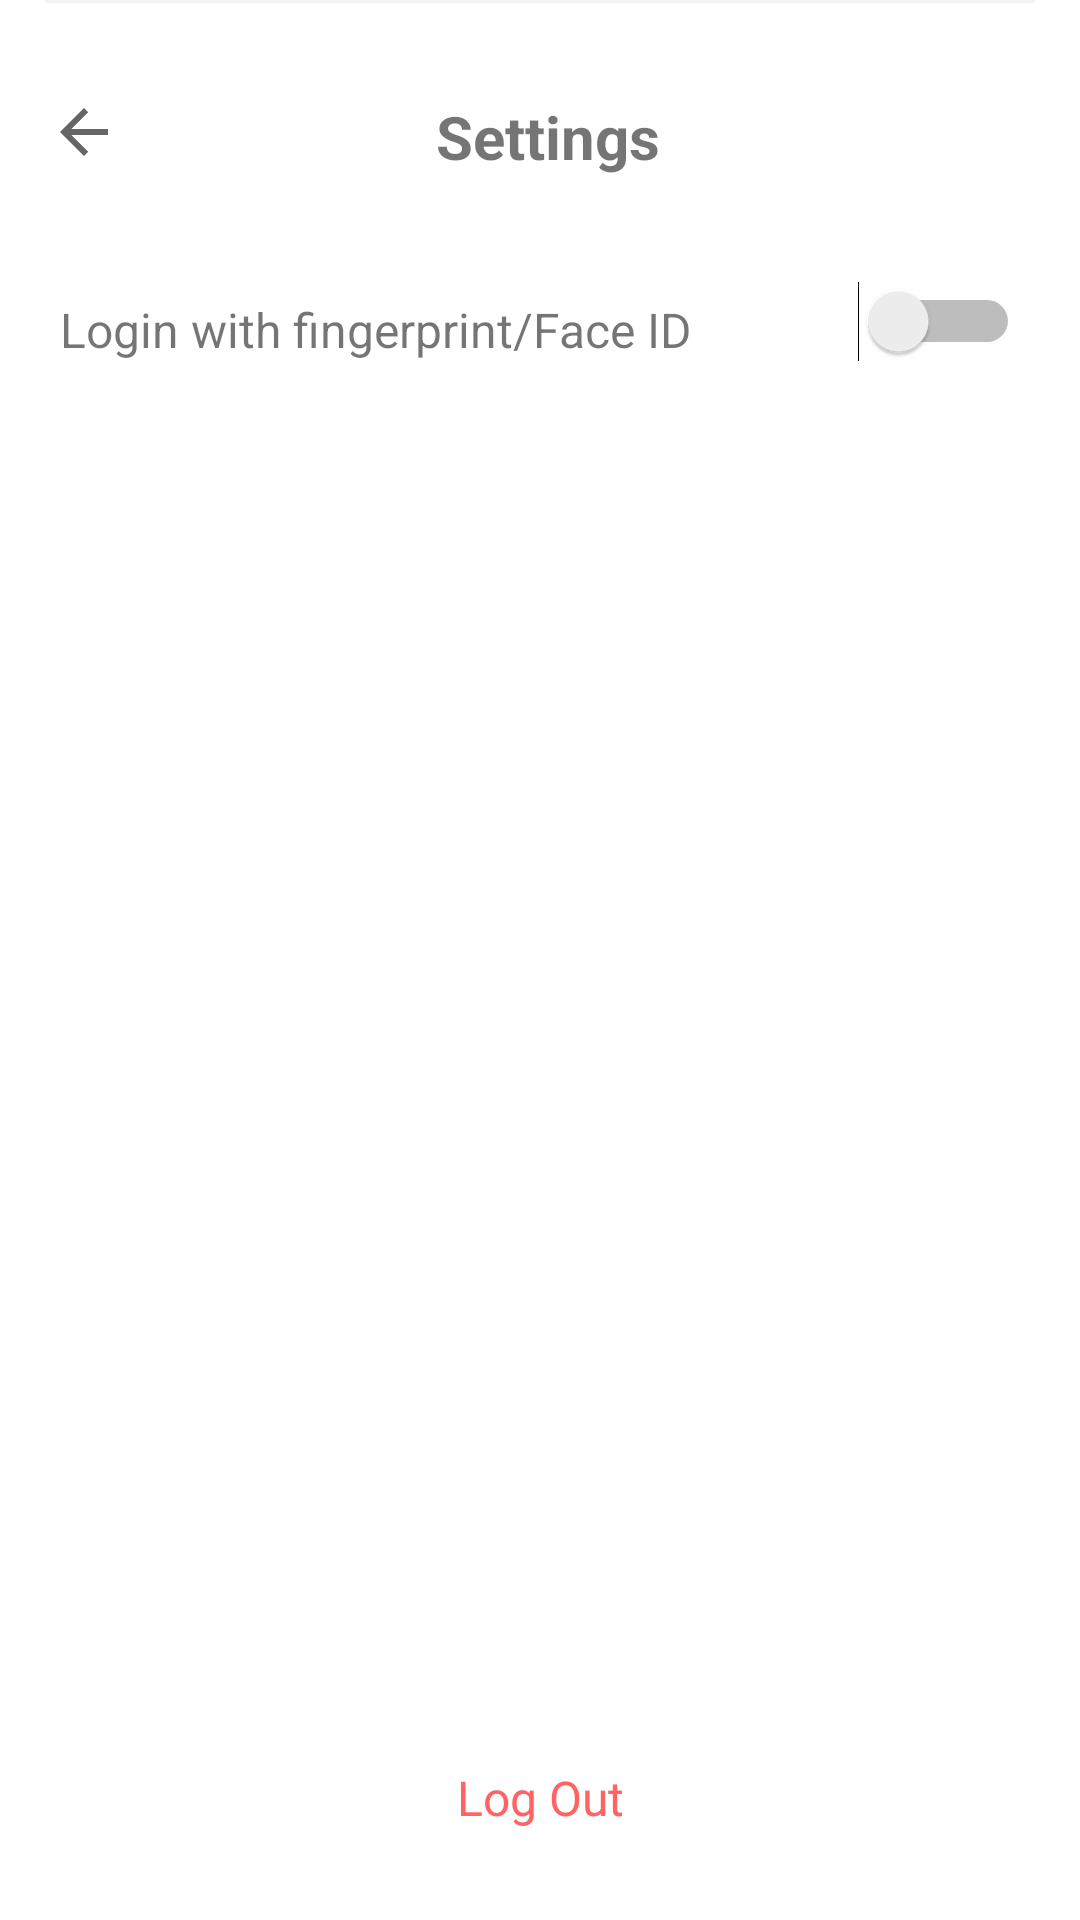

The Android layout XML behind this screen, and the referenced resources:
<!-- AndroidManifest.xml: application theme Theme.OCBCTeam4Android -->
<!-- res/layout/activity_settings.xml -->
<?xml version="1.0" encoding="utf-8"?>
<androidx.constraintlayout.widget.ConstraintLayout xmlns:android="http://schemas.android.com/apk/res/android"
    xmlns:app="http://schemas.android.com/apk/res-auto"
    xmlns:tools="http://schemas.android.com/tools"
    android:layout_width="match_parent"
    android:layout_height="match_parent"
    tools:context=".SettingsActivity">

    <TextView
        android:id="@+id/barLogoutLayout"
        android:layout_width="wrap_content"
        android:layout_height="wrap_content"
        android:layout_marginBottom="30dp"
        android:text="Log Out"
        android:textColor="#FF6363"
        android:textColorHighlight="#270808"
        android:textSize="16sp"
        app:layout_constraintBottom_toBottomOf="parent"
        app:layout_constraintEnd_toEndOf="parent"
        app:layout_constraintStart_toStartOf="parent" />

    <TextView
        android:id="@+id/box3"
        android:layout_width="0dp"
        android:layout_height="1dp"
        android:layout_marginStart="15dp"
        android:layout_marginEnd="15dp"
        android:background="#F3F3F3"
        app:layout_constraintEnd_toEndOf="parent"
        app:layout_constraintHorizontal_bias="1.0"
        app:layout_constraintStart_toStartOf="parent"
        tools:layout_editor_absoluteY="131dp" />

    <ImageView
        android:id="@+id/backBtn"
        android:layout_width="wrap_content"
        android:layout_height="wrap_content"
        android:layout_marginStart="16dp"
        android:layout_marginTop="32dp"
        app:layout_constraintStart_toStartOf="parent"
        app:layout_constraintTop_toTopOf="parent"
        app:srcCompat="?attr/actionModeCloseDrawable" />

    <TextView
        android:id="@+id/textView7"
        android:layout_width="wrap_content"
        android:layout_height="wrap_content"
        android:layout_marginTop="32dp"
        android:text="Settings"
        android:textSize="20sp"
        android:textStyle="bold"
        app:layout_constraintEnd_toEndOf="parent"
        app:layout_constraintHorizontal_bias="0.43"
        app:layout_constraintStart_toEndOf="@+id/backBtn"
        app:layout_constraintTop_toTopOf="parent" />

    <Switch
        android:id="@+id/switch1"
        android:layout_width="wrap_content"
        android:layout_height="wrap_content"
        android:layout_marginEnd="20dp"
        app:layout_constraintBottom_toBottomOf="@+id/textView15"
        app:layout_constraintEnd_toEndOf="parent"
        app:layout_constraintTop_toTopOf="@+id/textView15"
        app:layout_constraintVertical_bias="1.0" />

    <TextView
        android:id="@+id/textView15"
        android:layout_width="wrap_content"
        android:layout_height="wrap_content"
        android:layout_marginStart="20dp"
        android:layout_marginTop="40dp"
        android:text="Login with fingerprint/Face ID"
        android:textSize="16sp"
        app:layout_constraintStart_toStartOf="parent"
        app:layout_constraintTop_toBottomOf="@+id/textView7" />

</androidx.constraintlayout.widget.ConstraintLayout>
<!-- resources referenced by this layout -->
<resources>
  <style name="Theme.OCBCTeam4Android" parent="Theme.MaterialComponents.DayNight.NoActionBar">
          
          <item name="colorPrimary">@color/dark_grey</item>
          <item name="colorPrimaryVariant">@color/purple_700</item>
          <item name="colorOnPrimary">@color/white</item>
          
          <item name="colorSecondary">@color/teal_200</item>
          <item name="colorSecondaryVariant">@color/teal_700</item>
          <item name="colorOnSecondary">@color/black</item>
          
          <item name="android:statusBarColor" tools:targetApi="l">?attr/colorPrimaryVariant</item>
          
      </style>
  <color name="dark_grey">#535353</color>
  <color name="purple_700">#FF3700B3</color>
  <color name="white">#FFFFFFFF</color>
  <color name="teal_200">#FF03DAC5</color>
  <color name="teal_700">#FF018786</color>
  <color name="black">#FF000000</color>
</resources>
